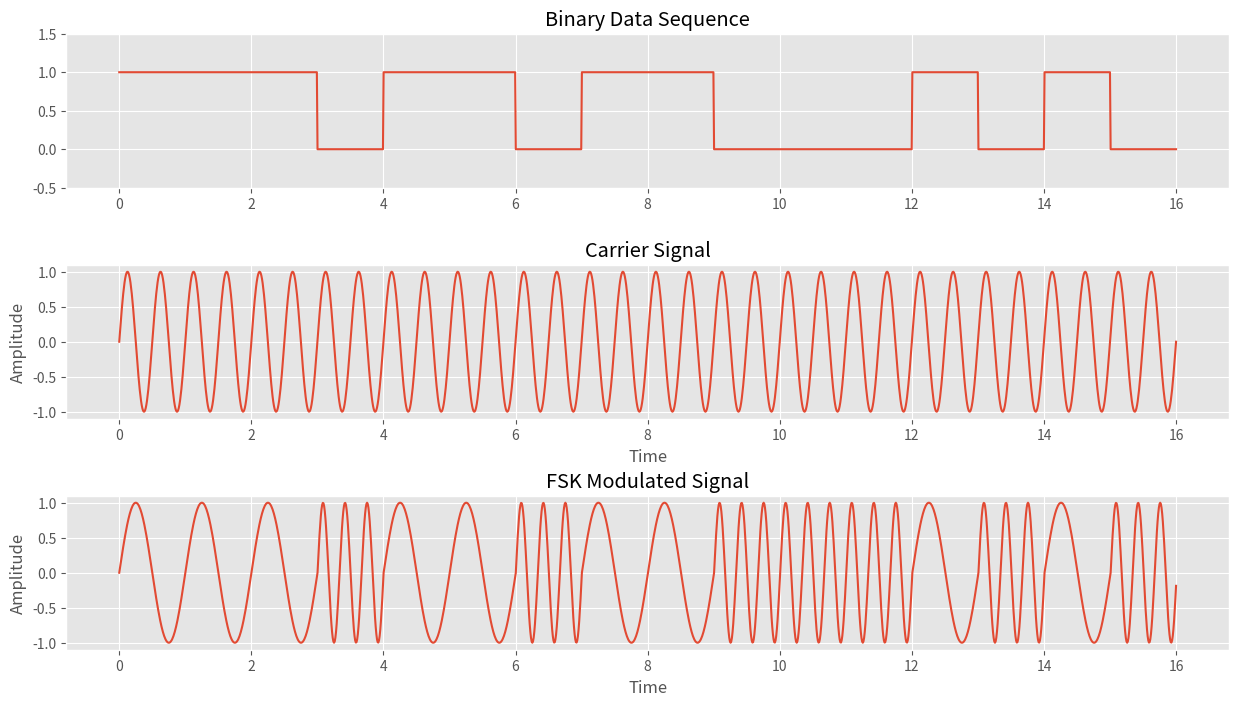
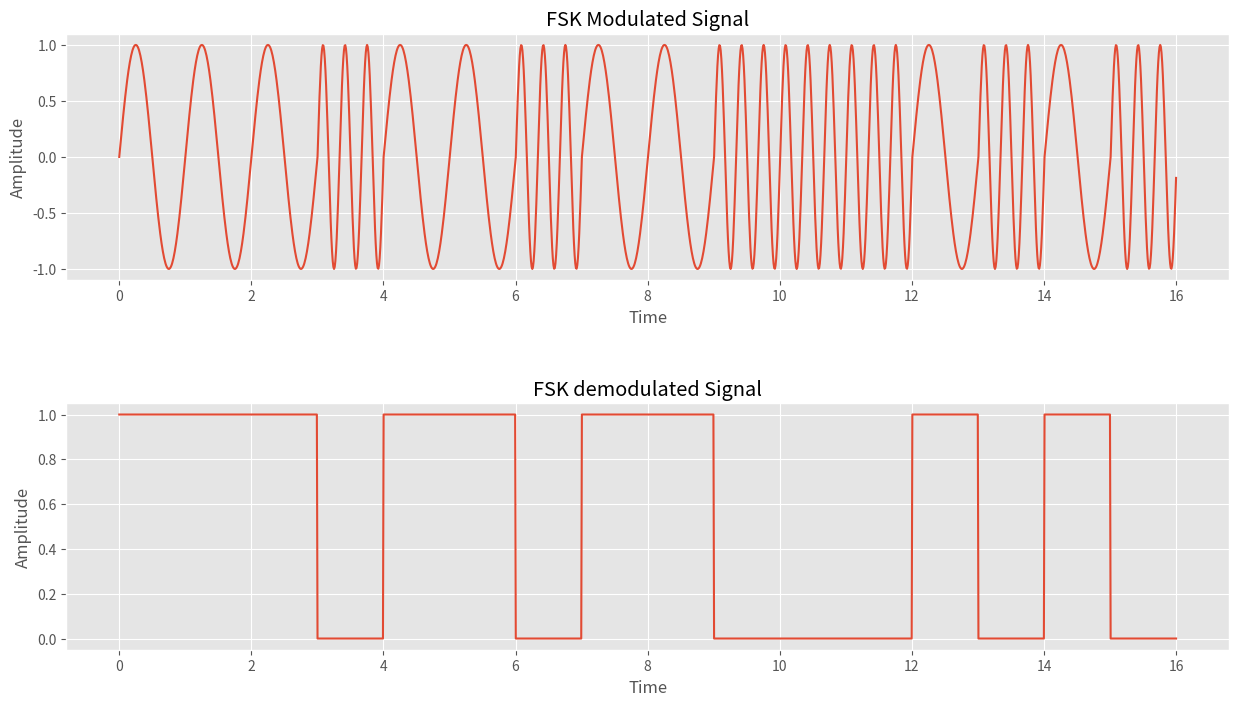

Python code for these plots, in order:
import matplotlib.pyplot as plt
import numpy as np
import random
import math
from matplotlib import style
style.use('ggplot')



def FSkgen(inpSig, fskFreq1, fskFreq2):
    #create a time domain from 0 to length of input(bit length) in intervals of 0.01....thus total of 100 samples per bit...hence 1600 samples for 16 bit data.
    timepd = np.arange(0 ,len(inpSig) ,0.01)

    #init arrays mainsig to store output FSK and adjsig array which stores same data as input signal but sampled at 100 samples/bit to plot with timepd
    #lval is just a constant used to iteratively jump 100 samples to next bit at every next iteration, thus looping 16 times for 16 bits.
    mainsig = []
    lval = 0
    adjsig = []


    for i in range(0 ,len(inpSig)):
        #this loop iterates 16 times for each bit
        for j in range(lval,lval+100):
            #this loop iterates 100 times for each bit (once for each sample)
            if inpSig[i]==1:
                #append sinewave with frequency fskFreq1 for bit 1 --- 100 samples 
                mainsig.append( np.sin(2*np.pi*fskFreq1*timepd[j]) )
            else:
                #append sinewave with frequence fskFreq2 for bit 0 --- 100 samples
                mainsig.append( np.sin(2*np.pi*fskFreq2*timepd[j]) )
            adjsig.append(inpSig[i])
            lval+=1
    return timepd, mainsig, adjsig




def FSKdemod(FSKsig):
    sample_duration = len(FSKsig)/16
    i = 0
    #initializing crosscount array to count the number of zero crossings per bit duration(100 samples) and bitstream array to store output demodulated 16 bits
    cross_count = []
    bitstream =[]

    while i<len(FSKsig):
        zero_cross = []

        #reference frame is a frame of continous sampled FSK data representing one bit of 16 bit representation---frames of 100 samples each 
        ref_frame = FSKsig[int(i):int(i+sample_duration)]

        #iterating through the frame , note that we exclude last and first indices...i'll get back to that
        for x in range(1, len(ref_frame)-1 ):
            
            #checking prev and next element to detect zero crossing... this is where the excluded last and first indices are taken in, iteratively going thru [i-1] & [i+1] each step
            if np.logical_and(ref_frame[x-1]<0 , ref_frame[x+1]>0) or np.logical_and(ref_frame[x-1]>0, ref_frame[x+1]<0):
                zero_cross.append(round(ref_frame[x],2))
            else:
                pass
        cross_count.append(len(zero_cross))
        i+=sample_duration
    
    #through trial and error its estimated that there will be more than 5 zero crossings for bit 1, Thersholding crosscount and setting bit values of bitstream accordingly
    #The threshold can be determined more accurately using statistical methods but i decided to omit this step and hardcode instead
    for k in range(0, len(cross_count)):
        if cross_count[k]<5:
            bitstream.append(1)
        else:
            bitstream.append(0)
    
    return bitstream

def awgn(signal):
    regsnr=54
    sigpower=sum([math.pow(abs(signal[i]),2) for i in range(len(signal))])
    sigpower=sigpower/len(signal)
    noisepower=sigpower/(math.pow(10,regsnr/10))
    noise=math.sqrt(noisepower)*(np.random.uniform(-1,1,size=len(signal)))
    return noise

def main():    

    #generating random 16 bit input
    bitlen = 16
    # inpSig = [random.randint(0,1) for x in range(0,bitlen)]
    inpSig = np.array([1, 1, 1, 0, 1, 1, 0, 1, 1, 0, 0, 0, 1, 0, 1, 0])
    print('\nthe input binary sequence is : {}\n'.format(inpSig))

    f1 = 1
    f2 = 3
 
    
    #compute FSK of input signal with fskFreq1 for bit1 as 2Hz, fskFreq2 for  bit2 as 0.9Hz...frequencies chosen for better visibility in plots
    timepd, mainsig, adjsig = FSkgen(inpSig,f1,f2)

    time = np.linspace(0, 16, 1600, endpoint=True)

    #Demodulate the FSK signal
    det_Bits = FSKdemod(mainsig)
    bitPlot = []

    #scale detected bits to the same length as timepd...100 samples/bit...1600 samples
    for bit in det_Bits:
        for x in range(0,100):
            bitPlot.append(bit)


    #Plotting the signals
    fig, (ax1, ax2, ax3) = plt.subplots(3, 1, figsize=(15, 8))
    fig.subplots_adjust(hspace=0.5)

    #Plot binary sequence
    ax1.plot(time, adjsig)
    ax1.set_title("Binary Data Sequence")
    ax1.set_ylim(bottom=-0.5, top=1.5)


    #Plot carrier signal
    carrier = np.sin(2*np.pi*(f2+f1)/2*time)
    ax2.plot(time, carrier)
    ax2.set_title("Carrier Signal")
    ax2.set_xlabel("Time")
    ax2.set_ylabel("Amplitude")


    #Plot modulated signal
    ax3.plot(time, mainsig)
    ax3.set_title("FSK Modulated Signal")
    ax3.set_xlabel("Time")
    ax3.set_ylabel("Amplitude")

    plt.show()
    fig.savefig('D:\pyFSK-master\mywork\img\Modulate_fsk.png', bbox_inches='tight')

    fig, (ax1, ax2) = plt.subplots(2, 1, figsize=(15, 8))
    fig.subplots_adjust(hspace=0.5)

    #Plot modulated signal
    ax1.plot(time, mainsig)
    ax1.set_title("FSK Modulated Signal")
    ax1.set_xlabel("Time")
    ax1.set_ylabel("Amplitude")


    #Plot demodulated signal
    ax2.plot(time, bitPlot)
    ax2.set_title("FSK demodulated Signal")
    ax2.set_xlabel("Time")
    ax2.set_ylabel("Amplitude")

    plt.show()
    fig.savefig('D:\pyFSK-master\mywork\img\Demodulate_fsk.png', bbox_inches='tight')
if __name__ == "__main__":
    main()

